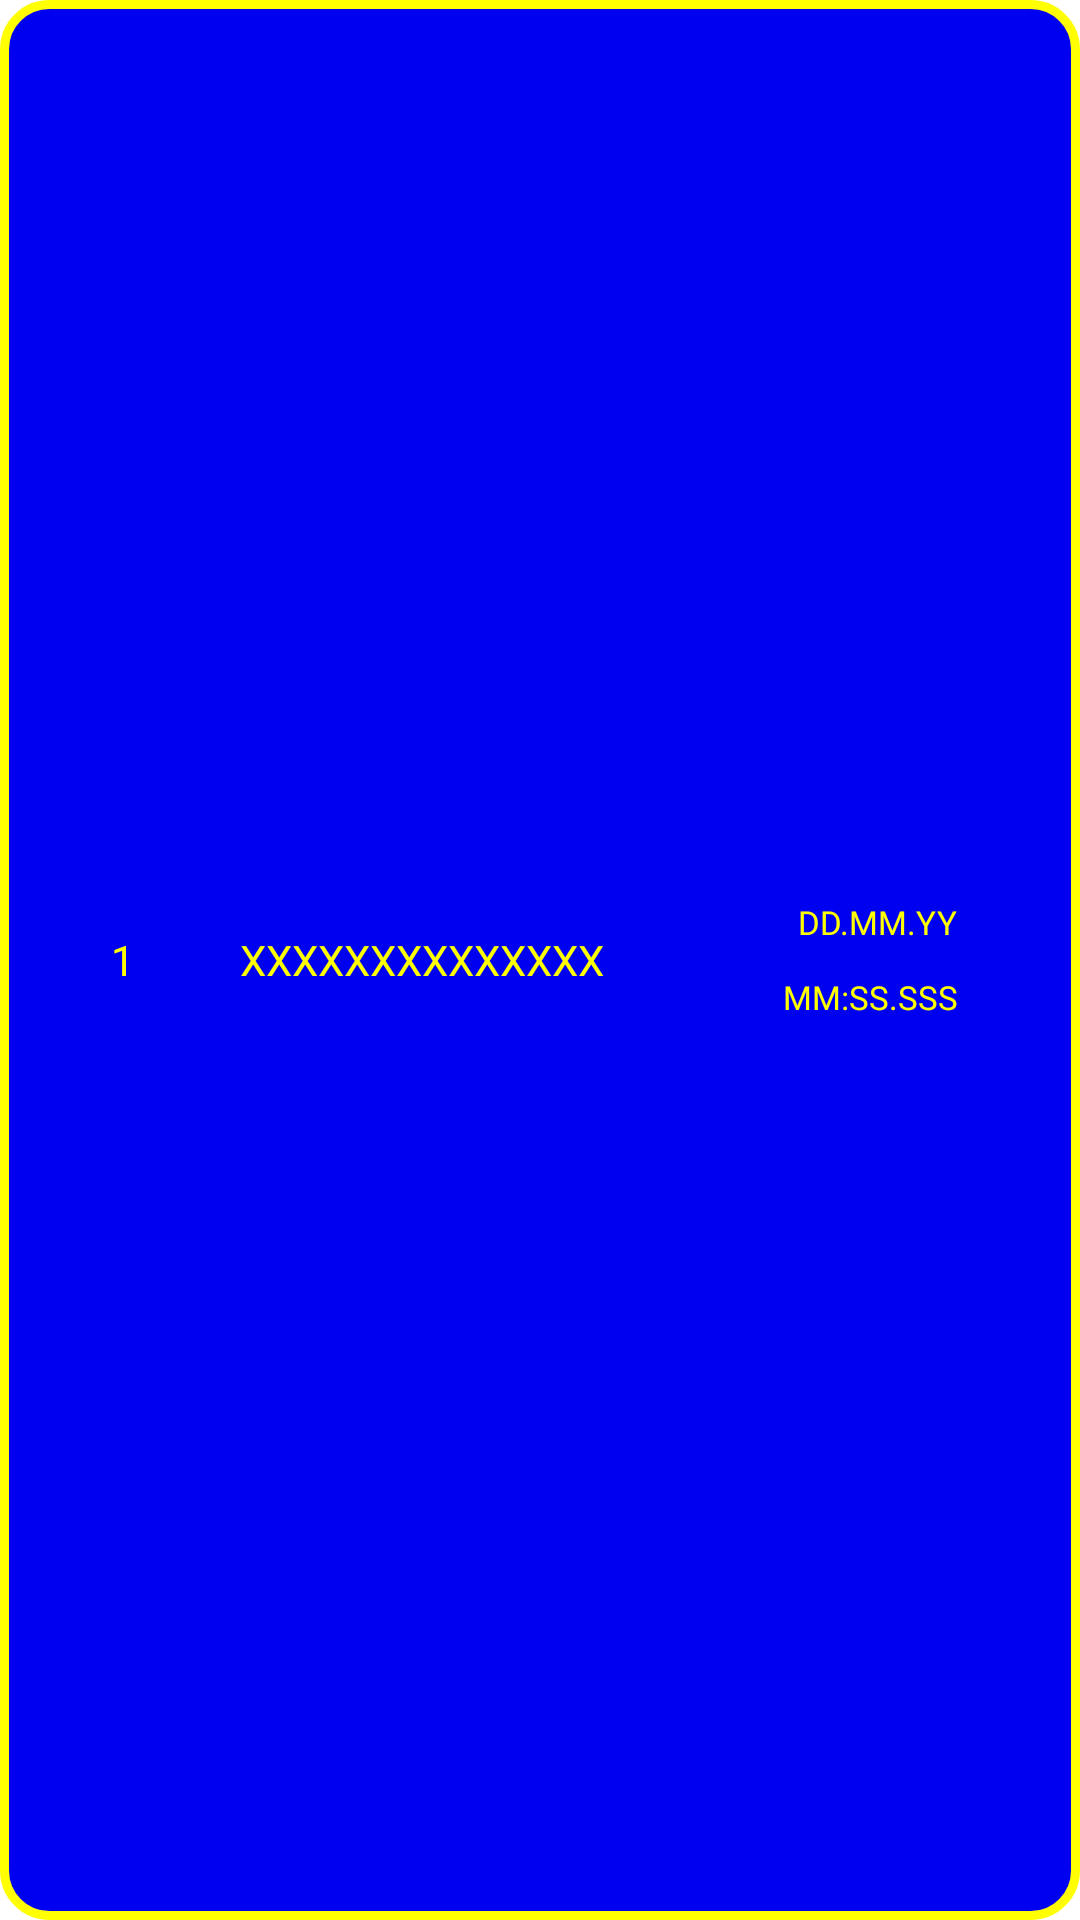

Layout XML and referenced resources for this Android screen:
<!-- AndroidManifest.xml: application theme Theme.CrazyLabyrinth -->
<!-- res/layout/listentries.xml -->
<?xml version="1.0" encoding="utf-8"?>
<RelativeLayout xmlns:android="http://schemas.android.com/apk/res/android"
    android:id="@+id/highscoreListEntry"
    android:layout_marginTop="5dp"
    android:layout_width="match_parent"
    android:layout_height="wrap_content"
    android:background="@drawable/text_roundededges">

    <TextView
        android:layout_width="50dp"
        android:layout_height="wrap_content"
        android:id="@+id/number"
        android:text="1"
        android:layout_centerVertical="true"
        android:gravity="end"
        android:padding="5dp"
        android:fontFamily="@font/gamefont"
        android:textColor="#FFFF00"
        />
    <TextView
        android:layout_width="wrap_content"
        android:layout_height="wrap_content"
        android:id="@+id/name"
        android:layout_toEndOf="@id/number"
        android:layout_centerVertical="true"
        android:layout_marginStart="25dp"
        android:fontFamily="@font/gamefont"
        android:gravity="center_vertical"
        android:padding="5dp"
        android:text="XXXXXXXXXXXXXX"
        android:textColor="#FFFF00" />

        <LinearLayout
            android:id="@+id/timeLayout"
            android:layout_width="wrap_content"
            android:layout_height="wrap_content"
            android:layout_centerVertical="true"
            android:orientation="vertical"
            android:layout_alignParentEnd="true"
            android:layout_marginTop="5dp"
            android:layout_marginBottom="5dp"
            android:layout_marginEnd="5dp">


            <TextView
                android:layout_width="125dp"
                android:layout_height="25dp"
                android:id="@+id/date"
                android:text="DD.MM.YY"
                android:gravity="center"
                android:padding="5dp"
                android:fontFamily="@font/gamefont"
                android:textColor="#FFFF00"
                android:textSize="11sp"/>

            <TextView
                android:layout_width="125dp"
                android:layout_height="25dp"
                android:id="@+id/time"
                android:text="MM:SS.SSS"
                android:gravity="center"
                android:paddingStart="0dp"
                android:paddingEnd="5dp"
                android:fontFamily="@font/gamefont"
                android:textColor="#FFFF00"
                android:textSize="11sp"/>

        </LinearLayout>



</RelativeLayout>
<!-- resources referenced by this layout -->
<resources>
  <!-- drawable text_roundededges (drawable) -->
  <?xml version="1.0" encoding="utf-8"?>
  <shape xmlns:android="http://schemas.android.com/apk/res/android"
      android:shape="rectangle"
      android:padding="10dp">
  
      <solid android:color="#0000F0" />
      <corners
          android:bottomRightRadius="15dp"
          android:bottomLeftRadius="15dp"
          android:topLeftRadius="15dp"
          android:topRightRadius="15dp" />
      <stroke
          android:width="3dp"
          android:color="#FFFF00" />
  </shape>
  <style name="Theme.CrazyLabyrinth" parent="Theme.MaterialComponents.DayNight.DarkActionBar">
          
          <item name="colorPrimary">@color/purple_500</item>
          <item name="colorPrimaryVariant">@color/purple_700</item>
          <item name="colorOnPrimary">@color/white</item>
          
          <item name="colorSecondary">@color/teal_200</item>
          <item name="colorSecondaryVariant">@color/teal_700</item>
          <item name="colorOnSecondary">@color/black</item>
          
          <item name="android:statusBarColor">?attr/colorPrimaryVariant</item>
          
      </style>
  <color name="purple_500">#FF6200EE</color>
  <color name="purple_700">#FF3700B3</color>
  <color name="white">#FFFFFFFF</color>
  <color name="teal_200">#FF03DAC5</color>
  <color name="teal_700">#FF018786</color>
  <color name="black">#FF000000</color>
</resources>
